Run: headless pygame with SDL's dummy video driver; simulated clock (each Clock.tick advances the game by its frame time, no real sleeping); random seed 0; keys injected as events and as key.get_pressed() state; no mouse input.
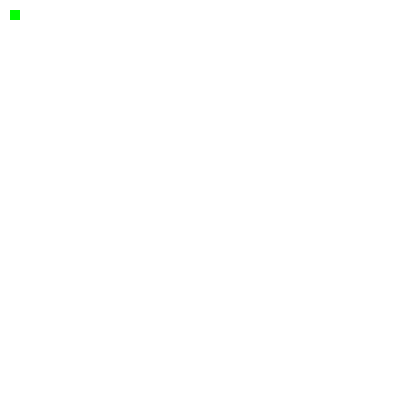
Frame 1 of 4 · flips 1–60 · no input
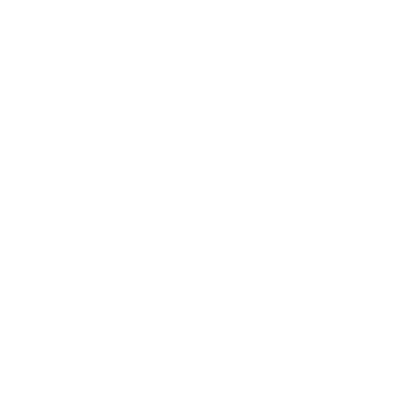
Frame 2 of 4 · flips 61–180 · tapped SPACE, RETURN · held RIGHT (→), D
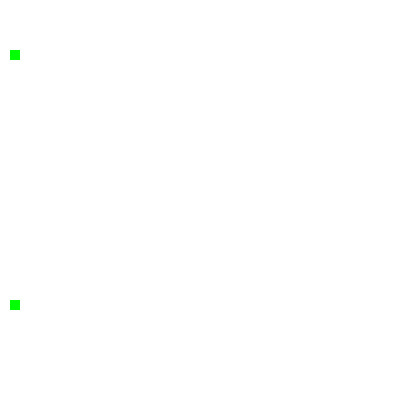
Frame 3 of 4 · flips 181–300 · held DOWN (↓), S
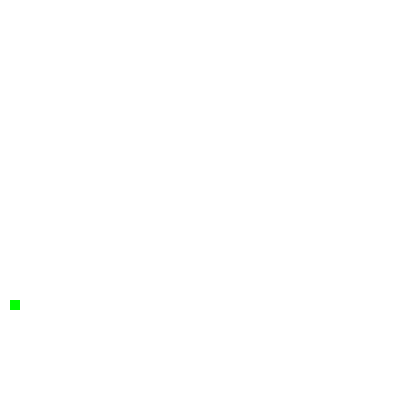
Frame 4 of 4 · flips 301–420 · held LEFT (←), A, UP (↑), W

The pygame program that drew these frames:

# Import a library of functions called 'pygame'
import pygame
from math import pi

# Initialize the game engine
from pygame.rect import Rect

pygame.init()

# Define the colors we will use in RGB format
BLACK = (0, 0, 0)
WHITE = (255, 255, 255)
BLUE = (0, 0, 255)
GREEN = (0, 255, 0)
RED = (255, 0, 0)

# Set the height and width of the screen
size = [400, 400]
screen = pygame.display.set_mode(size)








# Loop until the user clicks the close button.
done = False
clock = pygame.time.Clock()


blocks = []
curr_block = Rect(10, 10, 10, 10)
blocks.append(curr_block)

while not done:

    clock.tick(10)

    for event in pygame.event.get():  # User did something
        if event.type == pygame.QUIT:  # If user clicked close
            done = True  # Flag that we are done so we exit this loop

    screen.fill(WHITE)

    key = pygame.key.get_pressed()
    if key[pygame.K_LEFT]:
        curr_block.move_ip(-10, 0)
    if key[pygame.K_RIGHT]:
        curr_block.move_ip(10, 0)
    if key[pygame.K_UP]:
        curr_block.move_ip(0, -10)
    if key[pygame.K_DOWN]:
        curr_block.move_ip(0, 10)

    if curr_block.bottom > 300:
        curr_block = Rect(10, 10, 10, 10)
        blocks.append(curr_block)

    for b in blocks:
        pygame.draw.rect(screen, GREEN, b)

    pygame.display.flip()

pygame.quit()
